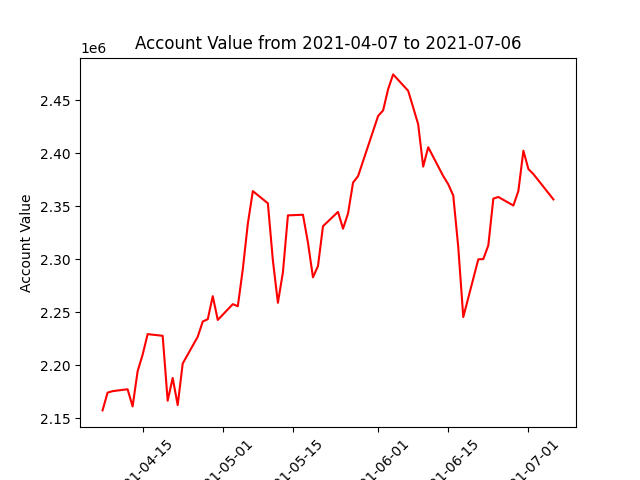

The data file committed next to this chart (first rows):
datadate, account_value
20210407, 2157243
20210408, 2173996
20210409, 2175409
20210412, 2177195
20210413, 2160969
20210414, 2194190
20210415, 2209860
20210416, 2229265
20210419, 2227693
20210420, 2166407
20210421, 2187871
20210422, 2162251
20210423, 2201520
20210426, 2226822
20210427, 2241175
20210428, 2243344
20210429, 2265101
20210430, 2242660
20210503, 2257571
20210504, 2255581
20210505, 2290724
20210506, 2333615
20210507, 2364310
20210510, 2352788
20210511, 2298767
20210512, 2258868
20210513, 2287542
20210514, 2341382
20210517, 2341994
20210518, 2315651
20210519, 2282897
20210520, 2293571
20210521, 2331196
20210524, 2344683
20210525, 2328828
20210526, 2343249
20210527, 2372344
20210528, 2378420
20210601, 2435203
20210602, 2440491
20210603, 2460583
20210604, 2474502
20210607, 2459013
20210608, 2443335
20210609, 2427386
20210610, 2387438
20210611, 2405730
20210614, 2378474
20210615, 2370807
20210616, 2360112
20210617, 2311430
20210618, 2245365
20210621, 2299872
20210622, 2300122
20210623, 2313131
20210624, 2357197
20210625, 2358767
20210628, 2350688
20210629, 2364496
20210630, 2402447
... 3 more rows
